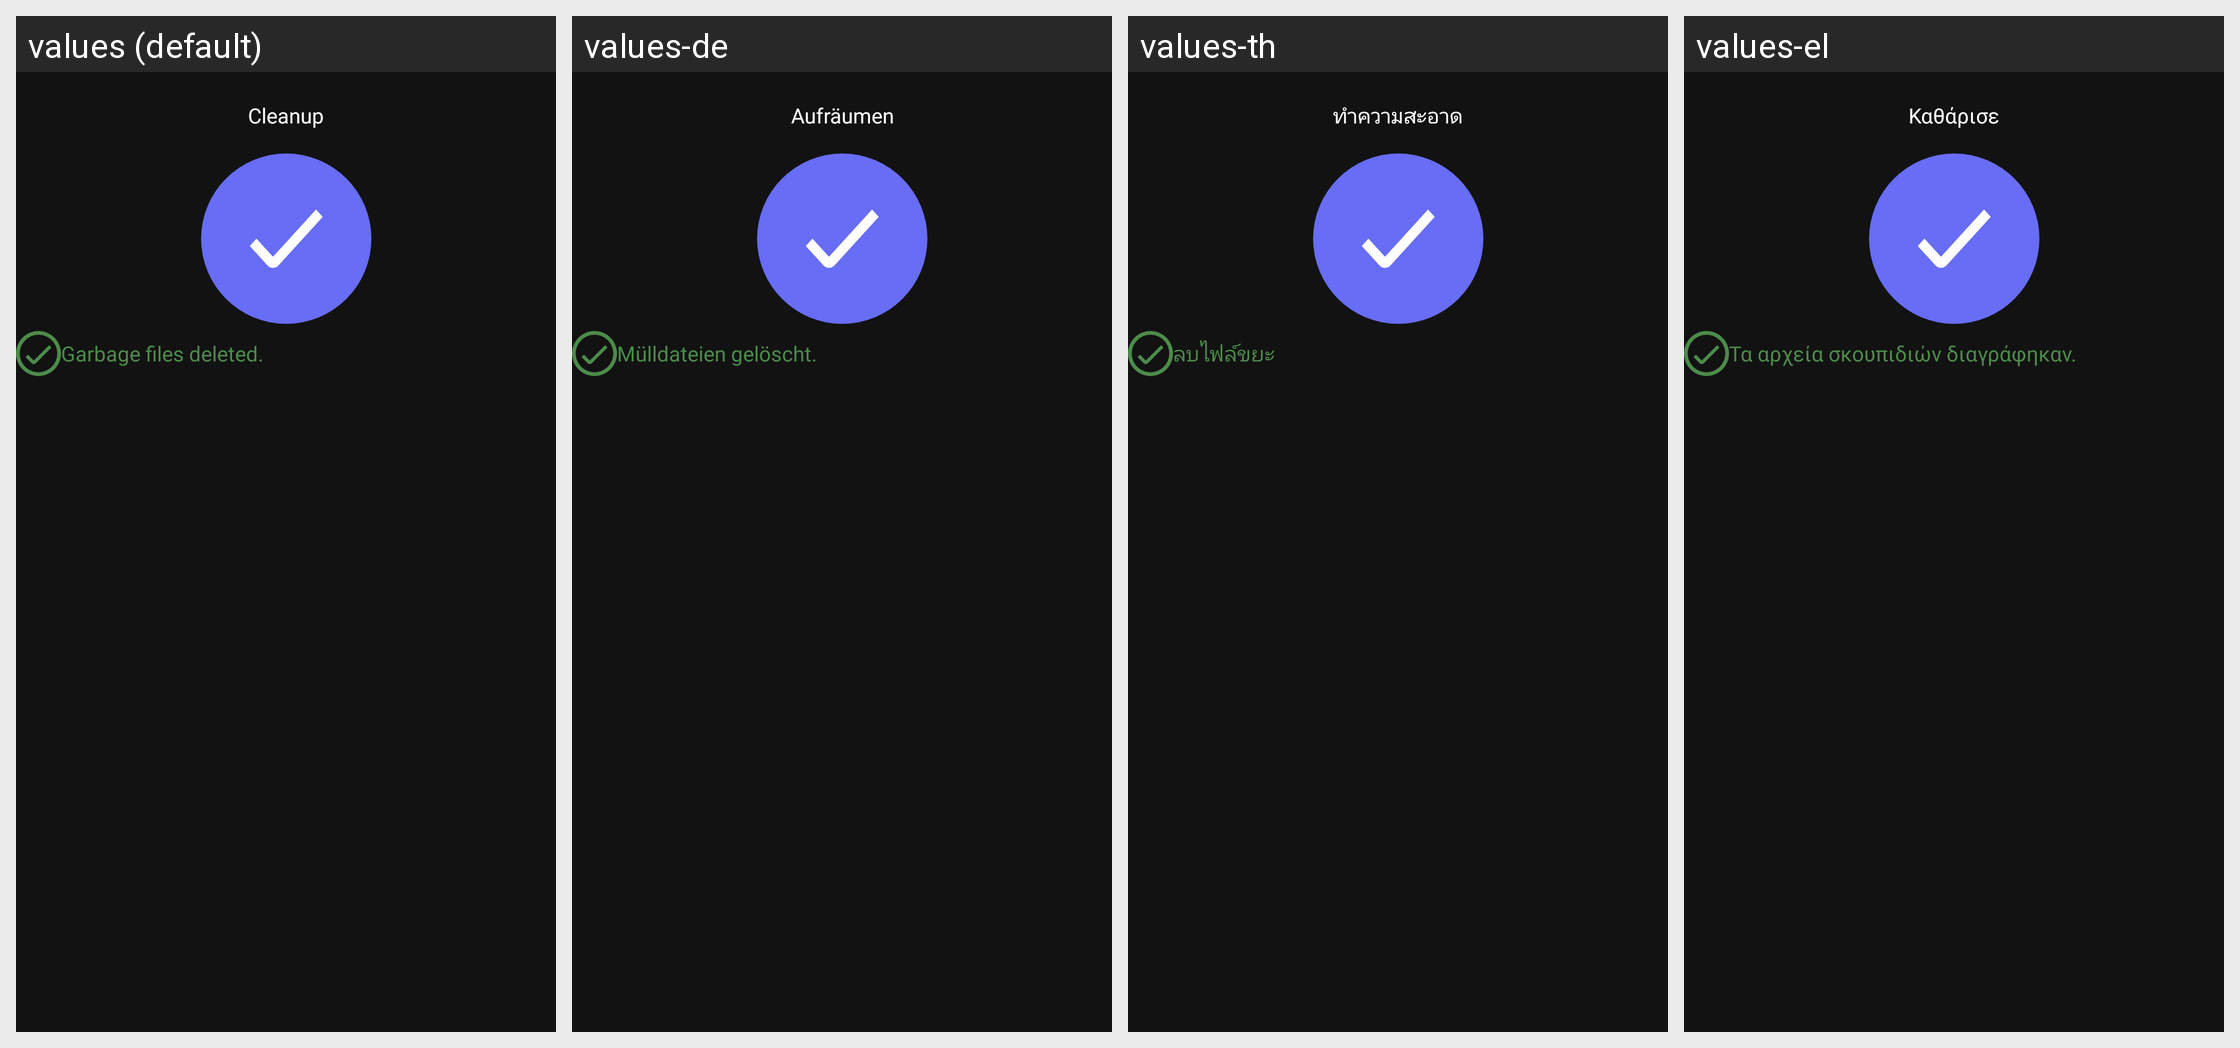

Here is an Android app screen in its default locale and in the app's own translations. Write out the translated-string differences for the strings that appear on this screen.
Android screen res/layout/fragment_base_result.xml rendered under 4 locales, left to right: values (default), values-de, values-th, values-el. Device: Nexus 5 (rendered at 1080×1920; each locale shown at half size, 540×960, under a caption strip naming it); theme AppTheme.
Other locales in the repository, not shown: values-bg, values-cs, values-en, values-es, values-fr, values-hu, values-it, values-ja, values-pl, values-pt, values-ru, values-sk, values-sl, values-sr, values-tr.
Strings drawn on this screen, with the default value and each locale's value (text and hints the layout hard-codes, and strings that could not be matched under every locale, appear in the picture but are not listed):

cleaning
  values: Cleanup
  values-de: Aufräumen
  values-th: ทำความสะอาด
  values-el: Καθάρισε

clean_done
  values: Garbage files deleted.
  values-de: Mülldateien gelöscht.
  values-th: ลบไฟล์ขยะ
  values-el: Τα αρχεία σκουπιδιών διαγράφηκαν.
